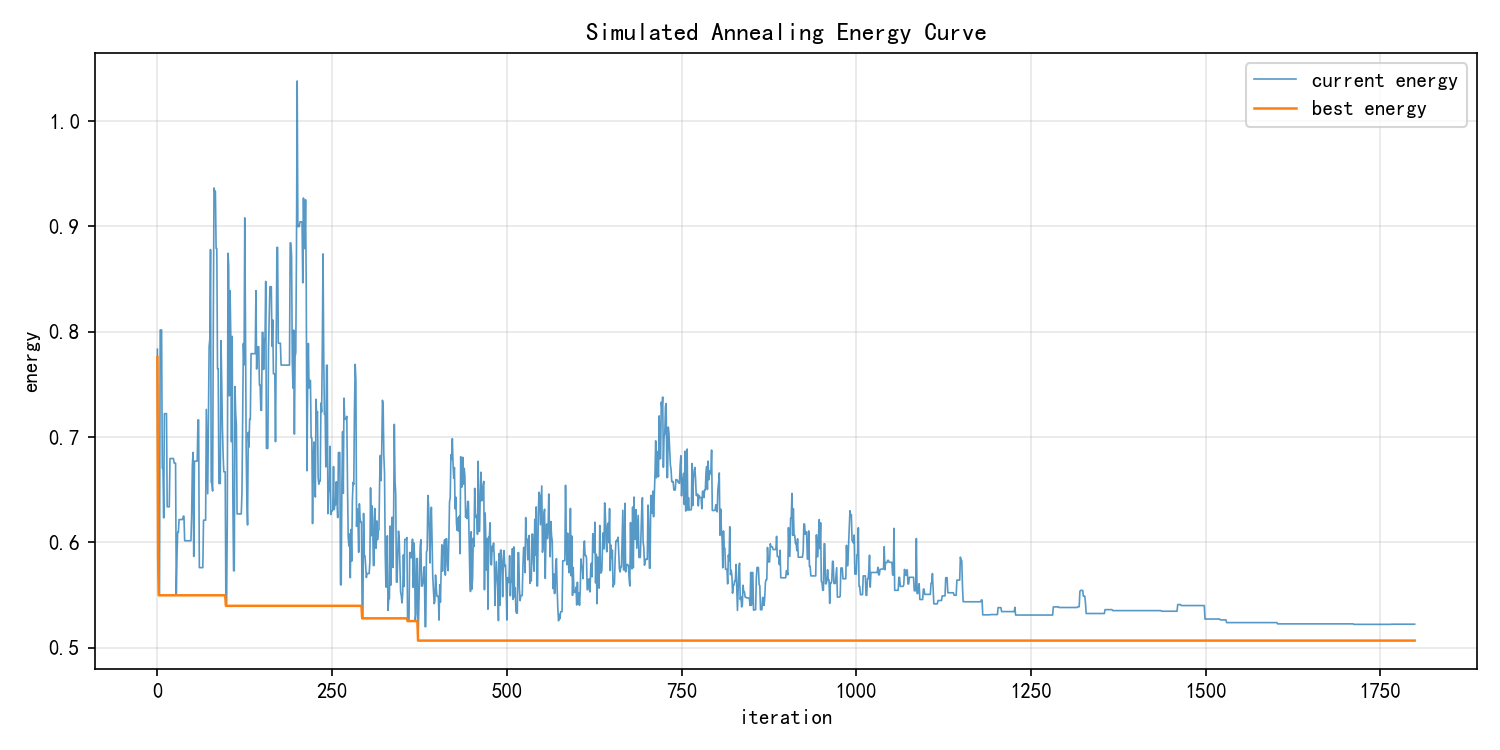

Data behind this chart, as committed beside it:
iter, temperature, objective, J, best_J, best_objective, area, total_area_above_217, symmetry_error, A_norm, D_norm, violation, feasible
0, 3.0, 0.7834, 0.7834, 0.7761, 0.7761, 783.3, 1179, 0.3266, 0.9792, 0.3266, 0.0, True
1, 2.985, 0.5875, 0.5875, 0.5875, 0.5875, 589.9, 956.8, 0.2377, 0.7374, 0.2377, 0.0, True
2, 2.97, 0.5498, 0.5498, 0.5498, 0.5498, 547.3, 889.1, 0.2364, 0.6842, 0.2364, 0.0, True
3, 2.955, 0.5498, 0.5498, 0.5498, 0.5498, 547.3, 889.1, 0.2364, 0.6842, 0.2364, 0.0, True
4, 2.94, 0.8017, 0.8017, 0.5498, 0.5498, 818, 1270, 0.2866, 1.023, 0.2866, 0.0, True
5, 2.926, 0.8017, 0.8017, 0.5498, 0.5498, 818, 1270, 0.2866, 1.023, 0.2866, 0.0, True
6, 2.911, 0.8017, 0.8017, 0.5498, 0.5498, 818, 1270, 0.2866, 1.023, 0.2866, 0.0, True
7, 2.897, 0.6704, 0.6704, 0.5498, 0.5498, 663.7, 1019, 0.2989, 0.8296, 0.2989, 0.0, True
8, 2.882, 0.6704, 0.6704, 0.5498, 0.5498, 663.7, 1019, 0.2989, 0.8296, 0.2989, 0.0, True
9, 2.868, 0.6234, 0.6234, 0.5498, 0.5498, 623.8, 991.7, 0.2585, 0.7797, 0.2585, 0.0, True
10, 2.853, 0.7223, 0.7223, 0.5498, 0.5498, 723.3, 1112, 0.298, 0.9041, 0.298, 0.0, True
11, 2.839, 0.7223, 0.7223, 0.5498, 0.5498, 723.3, 1112, 0.298, 0.9041, 0.298, 0.0, True
12, 2.825, 0.7223, 0.7223, 0.5498, 0.5498, 723.3, 1112, 0.298, 0.9041, 0.298, 0.0, True
13, 2.811, 0.7223, 0.7223, 0.5498, 0.5498, 723.3, 1112, 0.298, 0.9041, 0.298, 0.0, True
14, 2.797, 0.6339, 0.6339, 0.5498, 0.5498, 639.4, 1026, 0.248, 0.7992, 0.248, 0.0, True
15, 2.783, 0.6339, 0.6339, 0.5498, 0.5498, 639.4, 1026, 0.248, 0.7992, 0.248, 0.0, True
16, 2.769, 0.6339, 0.6339, 0.5498, 0.5498, 639.4, 1026, 0.248, 0.7992, 0.248, 0.0, True
17, 2.755, 0.6339, 0.6339, 0.5498, 0.5498, 639.4, 1026, 0.248, 0.7992, 0.248, 0.0, True
18, 2.741, 0.6797, 0.6797, 0.5498, 0.5498, 683.6, 1074, 0.2719, 0.8545, 0.2719, 0.0, True
19, 2.727, 0.6797, 0.6797, 0.5498, 0.5498, 683.6, 1074, 0.2719, 0.8545, 0.2719, 0.0, True
20, 2.714, 0.6797, 0.6797, 0.5498, 0.5498, 683.6, 1074, 0.2719, 0.8545, 0.2719, 0.0, True
21, 2.7, 0.6797, 0.6797, 0.5498, 0.5498, 683.6, 1074, 0.2719, 0.8545, 0.2719, 0.0, True
22, 2.687, 0.6797, 0.6797, 0.5498, 0.5498, 683.6, 1074, 0.2719, 0.8545, 0.2719, 0.0, True
23, 2.673, 0.6797, 0.6797, 0.5498, 0.5498, 683.6, 1074, 0.2719, 0.8545, 0.2719, 0.0, True
24, 2.66, 0.6753, 0.6753, 0.5498, 0.5498, 662.6, 1003, 0.3186, 0.8282, 0.3186, 0.0, True
25, 2.647, 0.6753, 0.6753, 0.5498, 0.5498, 662.6, 1003, 0.3186, 0.8282, 0.3186, 0.0, True
26, 2.633, 0.6753, 0.6753, 0.5498, 0.5498, 662.6, 1003, 0.3186, 0.8282, 0.3186, 0.0, True
27, 2.62, 0.5504, 0.5504, 0.5498, 0.5498, 542, 862.9, 0.254, 0.6775, 0.254, 0.0, True
28, 2.607, 0.5861, 0.5861, 0.5498, 0.5498, 565.5, 865.7, 0.3043, 0.7068, 0.3043, 0.0, True
29, 2.594, 0.6097, 0.6097, 0.5498, 0.5498, 614.6, 992.9, 0.2397, 0.7682, 0.2397, 0.0, True
30, 2.581, 0.6097, 0.6097, 0.5498, 0.5498, 614.6, 992.9, 0.2397, 0.7682, 0.2397, 0.0, True
31, 2.568, 0.6218, 0.6218, 0.5498, 0.5498, 600.8, 909.3, 0.3203, 0.751, 0.3203, 0.0, True
32, 2.555, 0.6218, 0.6218, 0.5498, 0.5498, 600.8, 909.3, 0.3203, 0.751, 0.3203, 0.0, True
33, 2.543, 0.6218, 0.6218, 0.5498, 0.5498, 600.8, 909.3, 0.3203, 0.751, 0.3203, 0.0, True
34, 2.53, 0.6218, 0.6218, 0.5498, 0.5498, 600.8, 909.3, 0.3203, 0.751, 0.3203, 0.0, True
35, 2.517, 0.6218, 0.6218, 0.5498, 0.5498, 600.8, 909.3, 0.3203, 0.751, 0.3203, 0.0, True
36, 2.505, 0.6218, 0.6218, 0.5498, 0.5498, 600.8, 909.3, 0.3203, 0.751, 0.3203, 0.0, True
37, 2.492, 0.6249, 0.6249, 0.5498, 0.5498, 605.4, 917.5, 0.3173, 0.7568, 0.3173, 0.0, True
38, 2.48, 0.6249, 0.6249, 0.5498, 0.5498, 605.4, 917.5, 0.3173, 0.7568, 0.3173, 0.0, True
39, 2.467, 0.6016, 0.6016, 0.5498, 0.5498, 580.5, 883.8, 0.3124, 0.7256, 0.3124, 0.0, True
40, 2.455, 0.6016, 0.6016, 0.5498, 0.5498, 580.5, 883.8, 0.3124, 0.7256, 0.3124, 0.0, True
41, 2.443, 0.6016, 0.6016, 0.5498, 0.5498, 580.5, 883.8, 0.3124, 0.7256, 0.3124, 0.0, True
42, 2.43, 0.6016, 0.6016, 0.5498, 0.5498, 580.5, 883.8, 0.3124, 0.7256, 0.3124, 0.0, True
43, 2.418, 0.6016, 0.6016, 0.5498, 0.5498, 580.5, 883.8, 0.3124, 0.7256, 0.3124, 0.0, True
44, 2.406, 0.6016, 0.6016, 0.5498, 0.5498, 580.5, 883.8, 0.3124, 0.7256, 0.3124, 0.0, True
45, 2.394, 0.6016, 0.6016, 0.5498, 0.5498, 580.5, 883.8, 0.3124, 0.7256, 0.3124, 0.0, True
46, 2.382, 0.6016, 0.6016, 0.5498, 0.5498, 580.5, 883.8, 0.3124, 0.7256, 0.3124, 0.0, True
47, 2.37, 0.6016, 0.6016, 0.5498, 0.5498, 580.5, 883.8, 0.3124, 0.7256, 0.3124, 0.0, True
48, 2.358, 0.6016, 0.6016, 0.5498, 0.5498, 580.5, 883.8, 0.3124, 0.7256, 0.3124, 0.0, True
49, 2.347, 0.6251, 0.6251, 0.5498, 0.5498, 610, 933.8, 0.3044, 0.7625, 0.3044, 0.0, True
50, 2.335, 0.6727, 0.6727, 0.5498, 0.5498, 674.9, 1059, 0.2739, 0.8437, 0.2739, 0.0, True
51, 2.323, 0.6855, 0.6855, 0.5498, 0.5498, 698.2, 1122, 0.2487, 0.8727, 0.2487, 0.0, True
52, 2.312, 0.5867, 0.5867, 0.5498, 0.5498, 565.8, 866.6, 0.3055, 0.7073, 0.3055, 0.0, True
53, 2.3, 0.6772, 0.6772, 0.5498, 0.5498, 679, 1062, 0.2771, 0.8487, 0.2771, 0.0, True
54, 2.289, 0.6772, 0.6772, 0.5498, 0.5498, 679, 1062, 0.2771, 0.8487, 0.2771, 0.0, True
55, 2.277, 0.6772, 0.6772, 0.5498, 0.5498, 679, 1062, 0.2771, 0.8487, 0.2771, 0.0, True
56, 2.266, 0.6772, 0.6772, 0.5498, 0.5498, 679, 1062, 0.2771, 0.8487, 0.2771, 0.0, True
57, 2.254, 0.6772, 0.6772, 0.5498, 0.5498, 679, 1062, 0.2771, 0.8487, 0.2771, 0.0, True
58, 2.243, 0.7163, 0.7163, 0.5498, 0.5498, 709.4, 1076, 0.3187, 0.8867, 0.3187, 0.0, True
59, 2.232, 0.7163, 0.7163, 0.5498, 0.5498, 709.4, 1076, 0.3187, 0.8867, 0.3187, 0.0, True
... 1,740 more rows
